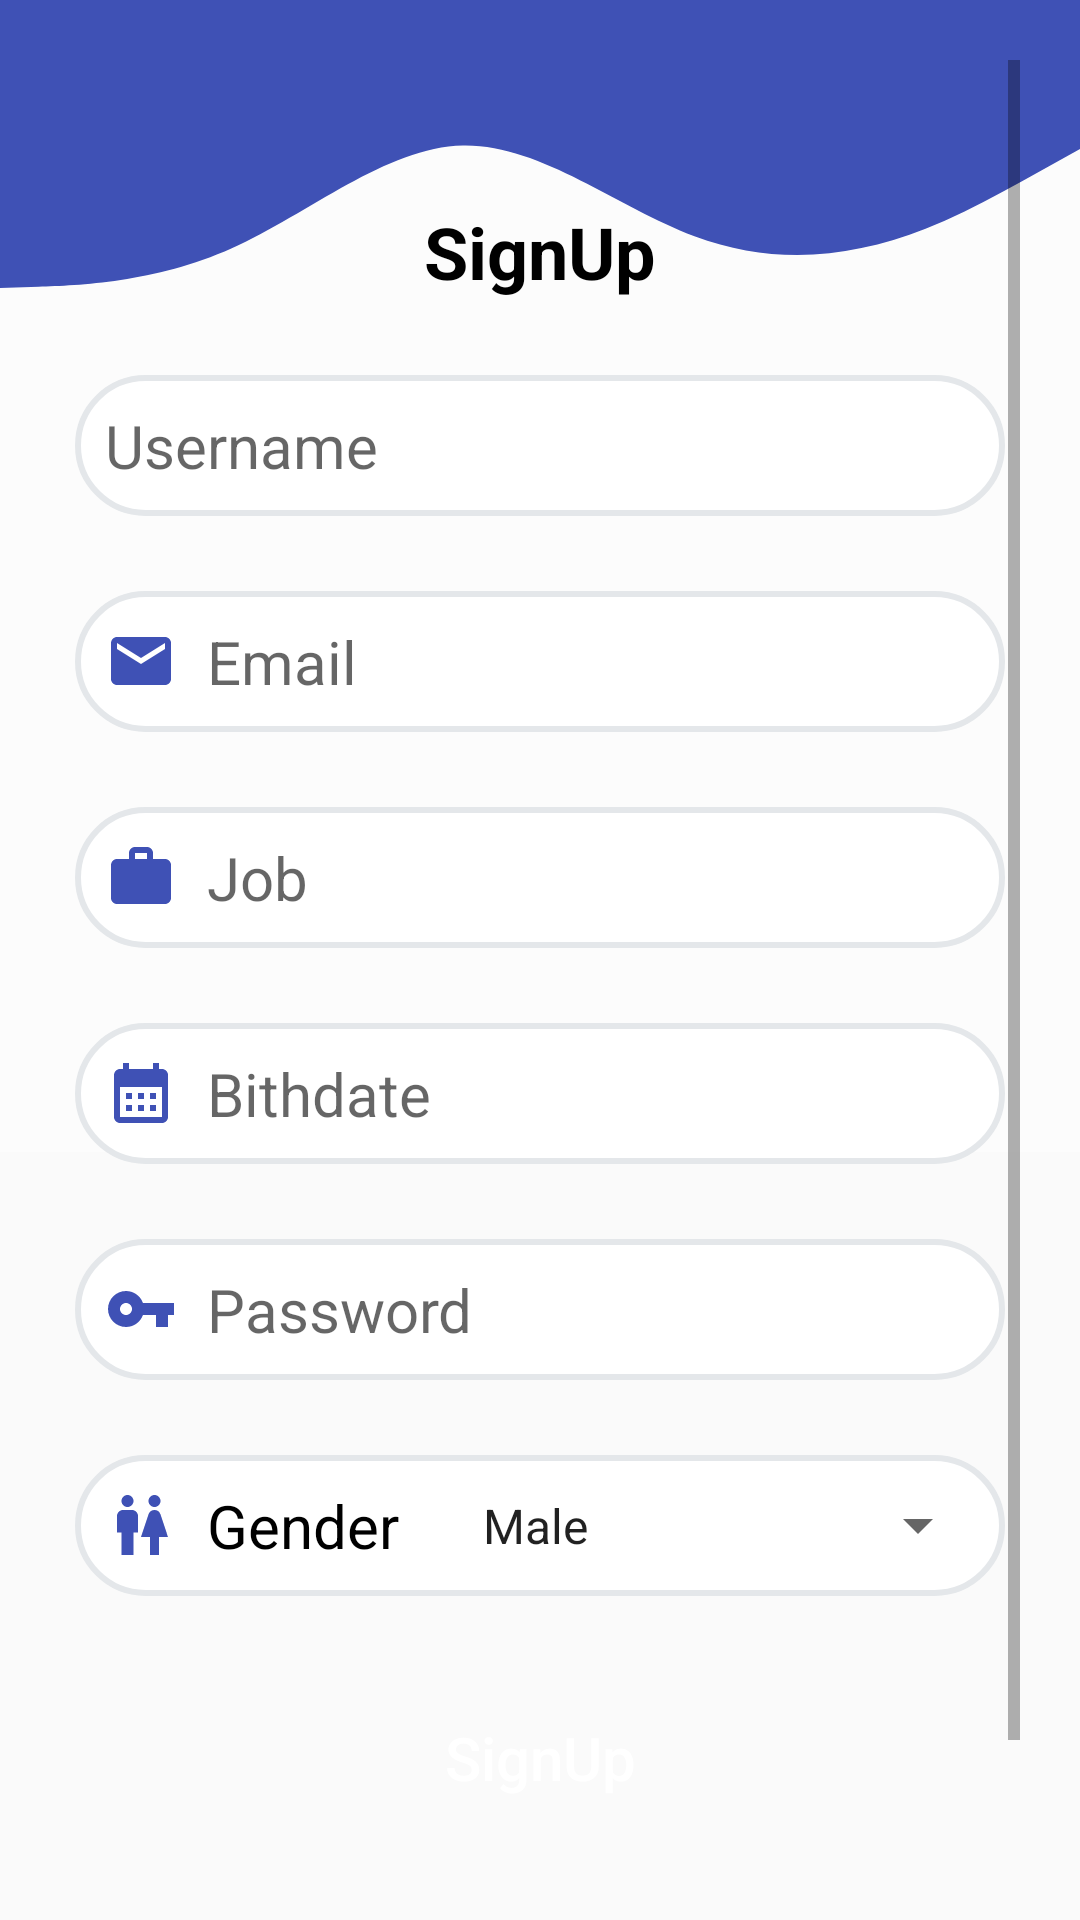

This screen was rendered from an Android layout file. Write that file and the resources it references.
<!-- AndroidManifest.xml: application theme Theme.Ecommerce -->
<!-- res/layout/activity_signup.xml -->
<?xml version="1.0" encoding="utf-8"?>
<RelativeLayout xmlns:android="http://schemas.android.com/apk/res/android"
    xmlns:app="http://schemas.android.com/apk/res-auto"
    xmlns:tools="http://schemas.android.com/tools"
    android:layout_width="match_parent"
    android:layout_height="match_parent"
    android:background="@drawable/wave"
    android:gravity="center"
    android:orientation="vertical"
    android:padding="20dp"
    tools:context=".Activity.SignUpActivity">

    <ScrollView
        android:layout_width="match_parent"
        android:layout_height="wrap_content">

        <LinearLayout
            android:layout_width="match_parent"
            android:layout_height="wrap_content"
            android:layout_gravity="center"
            android:orientation="vertical">

            <Space
                android:layout_width="match_parent"
                android:layout_height="80dp" />

            <TextView
                android:id="@+id/textView"
                android:layout_width="match_parent"
                android:layout_height="wrap_content"
                android:layout_margin="5dp"
                android:gravity="center"
                android:padding="5dp"
                android:text="SignUp"
                android:textColor="@color/black"
                android:textSize="24sp"
                android:textStyle="bold" />

            <Space
                android:layout_width="match_parent"
                android:layout_height="10dp" />

            <EditText
                android:id="@+id/signup_txt_username"
                android:layout_width="match_parent"
                android:layout_height="wrap_content"
                android:layout_margin="5dp"
                android:background="@drawable/bg_txt"
                android:drawableStart="@drawable/ic_baseline_person_24"
                android:drawablePadding="10dp"
                android:ems="10"
                android:hint="Username"
                android:inputType="textPersonName"
                android:padding="10dp"
                android:textColor="@color/black"
                android:textColorHighlight="#797183EA"
                android:textColorLink="@color/mainColorLight"
                android:textSize="20sp" />

            <Space
                android:layout_width="match_parent"
                android:layout_height="15dp" />

            <EditText
                android:id="@+id/signup_txt_email"
                android:layout_width="match_parent"
                android:layout_height="wrap_content"
                android:layout_margin="5dp"
                android:background="@drawable/bg_txt"
                android:drawableStart="@drawable/ic_baseline_email_24"
                android:drawablePadding="10dp"
                android:ems="10"
                android:hint="Email"
                android:inputType="textEmailAddress"
                android:padding="10dp"
                android:textColor="@color/black"
                android:textColorHighlight="#797183EA"
                android:textColorLink="@color/mainColorLight"
                android:textSize="20sp" />

            <Space
                android:layout_width="match_parent"
                android:layout_height="15dp" />

            <EditText
                android:id="@+id/signup_txt_job"
                android:layout_width="match_parent"
                android:layout_height="wrap_content"
                android:layout_margin="5dp"
                android:background="@drawable/bg_txt"
                android:drawableStart="@drawable/ic_baseline_work_24"
                android:drawablePadding="10dp"
                android:ems="10"
                android:hint="Job"
                android:inputType="textEmailAddress"
                android:padding="10dp"
                android:textColor="@color/black"
                android:textColorHighlight="#797183EA"
                android:textColorLink="@color/mainColorLight"
                android:textSize="20sp" />

            <Space
                android:layout_width="match_parent"
                android:layout_height="15dp" />

            <EditText
                android:id="@+id/signup_txt_birth_date"
                android:layout_width="match_parent"
                android:layout_height="wrap_content"
                android:layout_margin="5dp"
                android:background="@drawable/bg_txt"
                android:clickable="false"
                android:cursorVisible="false"
                android:drawableStart="@drawable/ic_baseline_calendar_month_24"
                android:drawablePadding="10dp"
                android:ems="10"
                android:focusable="false"
                android:focusableInTouchMode="false"
                android:hint="Bithdate"
                android:inputType="textEmailAddress"
                android:padding="10dp"
                android:textColor="@color/black"
                android:textColorHighlight="#797183EA"
                android:textColorLink="@color/mainColorLight"
                android:textSize="20sp" />

            <Space
                android:layout_width="match_parent"
                android:layout_height="15dp" />

            <EditText
                android:id="@+id/signup_txt_password"
                android:layout_width="match_parent"
                android:layout_height="wrap_content"
                android:layout_margin="5dp"
                android:background="@drawable/bg_txt"
                android:drawableStart="@drawable/ic_baseline_vpn_key_24"
                android:drawablePadding="10dp"
                android:ems="10"
                android:hint="Password"
                android:inputType="textPassword"
                android:padding="10dp"
                android:textColor="@color/black"
                android:textColorHighlight="#797183EA"
                android:textColorLink="@color/mainColorLight"
                android:textSize="20sp" />

            <Space
                android:layout_width="match_parent"
                android:layout_height="15dp" />

            <LinearLayout
                android:layout_width="match_parent"
                android:layout_height="wrap_content"
                android:layout_margin="5dp"
                android:background="@drawable/bg_txt"
                android:orientation="horizontal">

                <TextView
                    android:id="@+id/textView4"
                    android:layout_width="wrap_content"
                    android:layout_height="wrap_content"
                    android:layout_margin="5dp"
                    android:drawableLeft="@drawable/ic_baseline_gender_24"
                    android:drawablePadding="10dp"
                    android:padding="5dp"
                    android:text="Gender"
                    android:textColor="@color/black"
                    android:textSize="20sp" />

                <Spinner
                    android:id="@+id/signup_spinner_gender"
                    android:layout_width="match_parent"
                    android:layout_height="match_parent"
                    android:layout_margin="5dp"
                    android:entries="@array/gender_array"
                    android:padding="5dp" />

            </LinearLayout>

            <Space
                android:layout_width="match_parent"
                android:layout_height="20dp" />

            <Button
                android:id="@+id/signup_btn_signup"
                android:layout_width="match_parent"
                android:layout_height="wrap_content"
                android:layout_margin="5dp"
                android:layout_weight="1"
                android:background="@drawable/bg_btn_solid"
                android:padding="5dp"
                android:text="SignUp"
                android:textAllCaps="false"
                android:textColor="@color/white"
                android:textSize="20sp" />

            <LinearLayout
                android:layout_width="match_parent"
                android:layout_height="wrap_content"
                android:gravity="center"
                android:orientation="horizontal">

                <TextView
                    android:id="@+id/textView3"
                    android:layout_width="wrap_content"
                    android:layout_height="wrap_content"
                    android:layout_marginLeft="5dp"
                    android:layout_marginTop="5dp"
                    android:layout_marginBottom="5dp"
                    android:paddingLeft="8dp"
                    android:paddingTop="8dp"
                    android:paddingBottom="8dp"
                    android:text="Already have an account?"
                    android:textSize="16sp" />

                <TextView
                    android:id="@+id/signup_tv_login"
                    android:layout_width="wrap_content"
                    android:layout_height="wrap_content"
                    android:layout_marginTop="5dp"
                    android:layout_marginRight="5dp"
                    android:layout_marginBottom="5dp"
                    android:paddingLeft="5dp"
                    android:paddingTop="8dp"
                    android:paddingRight="8dp"
                    android:paddingBottom="8dp"
                    android:text="Login"
                    android:textColor="@color/mainColor"
                    android:textSize="16sp" />

            </LinearLayout>

        </LinearLayout>
    </ScrollView>

</RelativeLayout>
<!-- resources referenced by this layout -->
<resources>
  <string-array name="gender_array">
          <item>Male</item>
          <item>Female</item>
      </string-array>
  <color name="black">#FF000000</color>
  <color name="mainColor">#3F51B5</color>
  <color name="mainColorLight">#C43F51B5</color>
  <color name="white">#FFFFFFFF</color>
  <!-- drawable bg_txt (drawable) -->
  <?xml version="1.0" encoding="utf-8"?>
  <shape xmlns:android="http://schemas.android.com/apk/res/android">
      <solid android:color="@color/white" />
      <corners android:radius="30dp" />
      <stroke
          android:width="2dp"
          android:color="#E4E7EA" />
  </shape>
  <!-- drawable ic_baseline_calendar_month_24 (drawable) -->
  <vector xmlns:android="http://schemas.android.com/apk/res/android"
      android:width="24dp"
      android:height="24dp"
      android:tint="@color/mainColor"
      android:viewportWidth="24"
      android:viewportHeight="24">
      <path
          android:fillColor="@android:color/white"
          android:pathData="M19,4h-1V2h-2v2H8V2H6v2H5C3.89,4 3.01,4.9 3.01,6L3,20c0,1.1 0.89,2 2,2h14c1.1,0 2,-0.9 2,-2V6C21,4.9 20.1,4 19,4zM19,20H5V10h14V20zM9,14H7v-2h2V14zM13,14h-2v-2h2V14zM17,14h-2v-2h2V14zM9,18H7v-2h2V18zM13,18h-2v-2h2V18zM17,18h-2v-2h2V18z" />
  </vector>
  <!-- drawable ic_baseline_email_24 (drawable) -->
  <vector xmlns:android="http://schemas.android.com/apk/res/android"
      android:width="24dp"
      android:height="24dp"
      android:tint="@color/mainColor"
      android:viewportWidth="24"
      android:viewportHeight="24">
      <path
          android:fillColor="@android:color/white"
          android:pathData="M20,4L4,4c-1.1,0 -1.99,0.9 -1.99,2L2,18c0,1.1 0.9,2 2,2h16c1.1,0 2,-0.9 2,-2L22,6c0,-1.1 -0.9,-2 -2,-2zM20,8l-8,5 -8,-5L4,6l8,5 8,-5v2z" />
  </vector>
  <!-- drawable ic_baseline_vpn_key_24 (drawable) -->
  <vector xmlns:android="http://schemas.android.com/apk/res/android"
      android:width="24dp"
      android:height="24dp"
      android:tint="@color/mainColor"
      android:viewportWidth="24"
      android:viewportHeight="24">
      <path
          android:fillColor="@android:color/white"
          android:pathData="M12.65,10C11.83,7.67 9.61,6 7,6c-3.31,0 -6,2.69 -6,6s2.69,6 6,6c2.61,0 4.83,-1.67 5.65,-4H17v4h4v-4h2v-4H12.65zM7,14c-1.1,0 -2,-0.9 -2,-2s0.9,-2 2,-2 2,0.9 2,2 -0.9,2 -2,2z" />
  </vector>
  <!-- drawable ic_baseline_work_24 (drawable) -->
  <vector xmlns:android="http://schemas.android.com/apk/res/android"
      android:width="24dp"
      android:height="24dp"
      android:tint="@color/mainColor"
      android:viewportWidth="24"
      android:viewportHeight="24">
      <path
          android:fillColor="@android:color/white"
          android:pathData="M20,6h-4L16,4c0,-1.11 -0.89,-2 -2,-2h-4c-1.11,0 -2,0.89 -2,2v2L4,6c-1.11,0 -1.99,0.89 -1.99,2L2,19c0,1.11 0.89,2 2,2h16c1.11,0 2,-0.89 2,-2L22,8c0,-1.11 -0.89,-2 -2,-2zM14,6h-4L10,4h4v2z" />
  </vector>
  <style name="Theme.Ecommerce" parent="Theme.AppCompat.DayNight.DarkActionBar">
          
          
          <item name="colorPrimary">@color/mainColor</item>
          <item name="colorPrimaryVariant">@color/purple_700</item>
          <item name="colorOnPrimary">@color/white</item>
          
          <item name="colorSecondary">@color/teal_200</item>
          <item name="colorSecondaryVariant">@color/teal_700</item>
          <item name="colorOnSecondary">@color/black</item>
          
          <item name="android:statusBarColor" tools:targetApi="21">?attr/colorPrimaryVariant</item>
          
      </style>
  <color name="purple_700">#FF3700B3</color>
  <color name="teal_200">#FF03DAC5</color>
  <color name="teal_700">#FF018786</color>
</resources>
